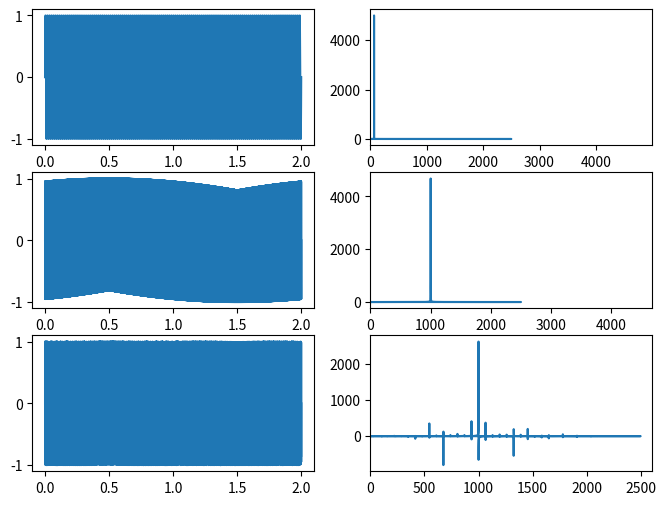

Generate this figure with matplotlib:
import matplotlib.pyplot as plt
import numpy as np

Fc = 1000;
Fa = 65;
fs = 10000;
fsi = 2.0/fs;
timeEnd =1
time = np.linspace(0,2,fs*timeEnd);

fig = plt.figure(figsize=(8,6)) #Set up Figure
fig1 = fig.add_subplot(321) # Row 1 column 1 = Carrier wave
fig2 = fig.add_subplot(323) # Row 2 Column 1 = Audio wave
fig3 = fig.add_subplot(325) # Row 3 Column 1 = FM wave
fig4 = fig.add_subplot(324) # Row 1 Column 2 = Audio Frequency Spectrum
fig5 = fig.add_subplot(322) # Row 2 Column 2 = Carrier Frequency Spectrum
fig6 = fig.add_subplot(326) # Row 3 Column 2 = FM Frequency Spectrum

carrier = np.sin(2*np.pi*Fc*time);  #Set up Carrier, Audio, and FM waves
audio = np.sin(2*np.pi*Fa*time);
audioInt = -np.cos(2*np.pi*Fa*time);
freqMod = np.sin(2*np.pi*Fc*time +0.5*np.sin(2*np.pi*audioInt));

fftc = np.abs(np.fft.fft(carrier))   #Setup FFT for all waves
freqc = np.fft.fftfreq(fftc.size, fsi)

ffta = np.abs(np.fft.fft(audio))
freqa = np.fft.fftfreq(ffta.size, fsi)

fftm = (np.fft.fft(freqMod))
freqm = np.fft.fftfreq(fftm.size, fsi)

fig4.set_xlim([0,max(fftc)]) #Set axis labels
fig5.set_xlim([0,max(ffta)])
fig6.set_xlim([0,max(fftm)])

fig1.plot(time,audio)  #Plot the figures
fig2.plot(time,carrier)
fig3.plot(time,freqMod)
fig4.plot(freqc, fftc)
fig5.plot(freqa, ffta)
fig6.plot(freqm, fftm)
plt.show()
